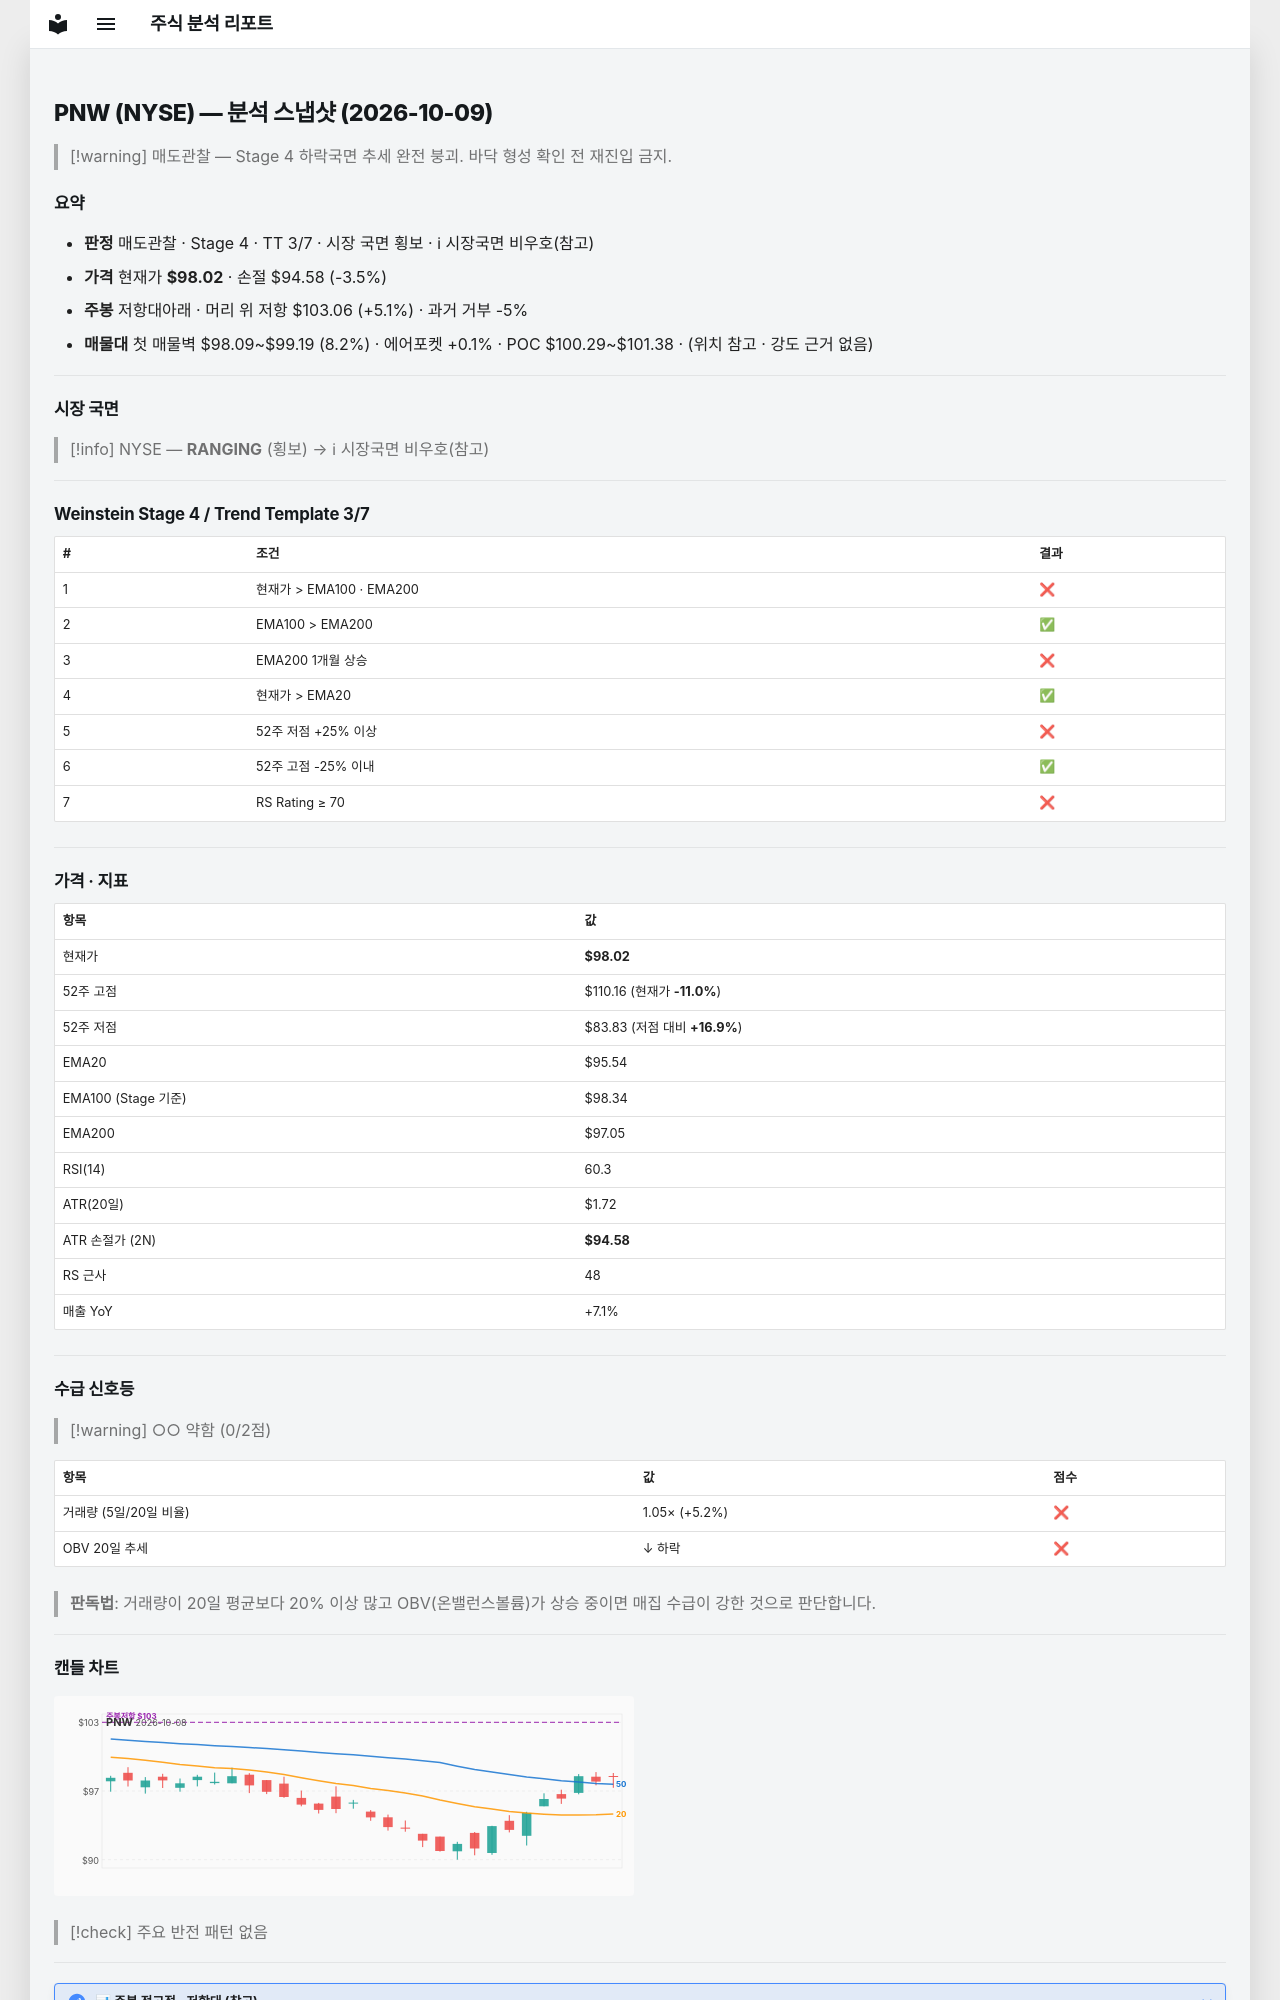

repository: soloandco/stock-reports · page: snapshots/PNW-2026-10-09/index.html · generator: mkdocs

---
type: analysis-snapshot
title: PNW 분석 스냅샷
ticker: PNW
market: NYSE
created: 2026-10-09
updated: 2026-10-09
bar-date: 2026-10-08
verdict: 매도관찰
real-rr: 1.47
sma50-gap-pct: 2.6
weekly-position: 저항대아래
weekly-overhead-price: 103.06
weekly-overhead-pct: 5.1
stage: 4
trend-template-score: 3
tt-max: 7
ma-set: ema-20-100-200
price: 98.0199966430664
stop-price: 94.58323702988501
market-regime: RANGING
supply-demand-score: 0/2
supply-demand-label: 약함
status: tracking
tags:
  - stock-agent
  - watchlist
  - PNW
  - analysis
related:
  - "[[analysis-template]]"
---

# PNW (NYSE) — 분석 스냅샷 (2026-10-09)

> [!warning] 매도관찰 — Stage 4 하락국면
> 추세 완전 붕괴. 바닥 형성 확인 전 재진입 금지.

## 요약

- **판정** 매도관찰 · Stage 4 · TT 3/7 · 시장 국면 횡보 · ℹ 시장국면 비우호(참고)
- **가격** 현재가 **$98.02** · 손절 $94.58 (-3.5%)
- **주봉** 저항대아래 · 머리 위 저항 $103.06 (+5.1%) · 과거 거부 -5%
- **매물대** 첫 매물벽 $98.09~$99.19 (8.2%) · 에어포켓 +0.1% · POC $100.29~$101.38 · (위치 참고 · 강도 근거 없음)

---

## 시장 국면

> [!info] NYSE — **RANGING** (횡보) → ℹ 시장국면 비우호(참고)

---

## Weinstein Stage 4 / Trend Template 3/7

| # | 조건 | 결과 |
|---|------|------|
| 1 | 현재가 > EMA100 · EMA200 | ❌ |
| 2 | EMA100 > EMA200 | ✅ |
| 3 | EMA200 1개월 상승 | ❌ |
| 4 | 현재가 > EMA20 | ✅ |
| 5 | 52주 저점 +25% 이상 | ❌ |
| 6 | 52주 고점 -25% 이내 | ✅ |
| 7 | RS Rating ≥ 70 | ❌ |

---

## 가격 · 지표

| 항목 | 값 |
|------|---|
| 현재가 | **$98.02** |
| 52주 고점 | $110.16 (현재가 **-11.0%**) |
| 52주 저점 | $83.83 (저점 대비 **+16.9%**) |
| EMA20 | $95.54 |
| EMA100 (Stage 기준) | $98.34 |
| EMA200 | $97.05 |
| RSI(14) | 60.3 |
| ATR(20일) | $1.72 |
| ATR 손절가 (2N) | **$94.58** |
| RS 근사 | 48 |
| 매출 YoY | +7.1% |

---
## 수급 신호등

> [!warning] ○○ 약함 (0/2점)

| 항목 | 값 | 점수 |
|------|------|------|
| 거래량 (5일/20일 비율) | 1.05× (+5.2%) | ❌ |
| OBV 20일 추세 | ↓ 하락 | ❌ |

> **판독법**: 거래량이 20일 평균보다 20% 이상 많고 OBV(온밸런스볼륨)가 상승 중이면 매집 수급이 강한 것으로 판단합니다.

---
